The GitHub repository xandrade/dynacards contains a labelled image folder "dynacards" with 9 categories: drag friction, fluid pound, leaking standing valve, leaking traveling valve, loose pump, normal, rubbing, tubing movement, worn barrel. Examples follow, each with its label.

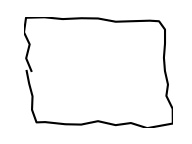
Label: normal

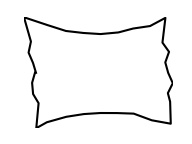
Label: loose pump

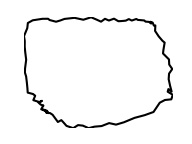
Label: leaking standing valve

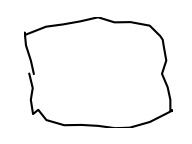
Label: rubbing

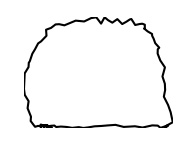
Label: leaking traveling valve

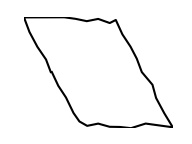
Label: drag friction
